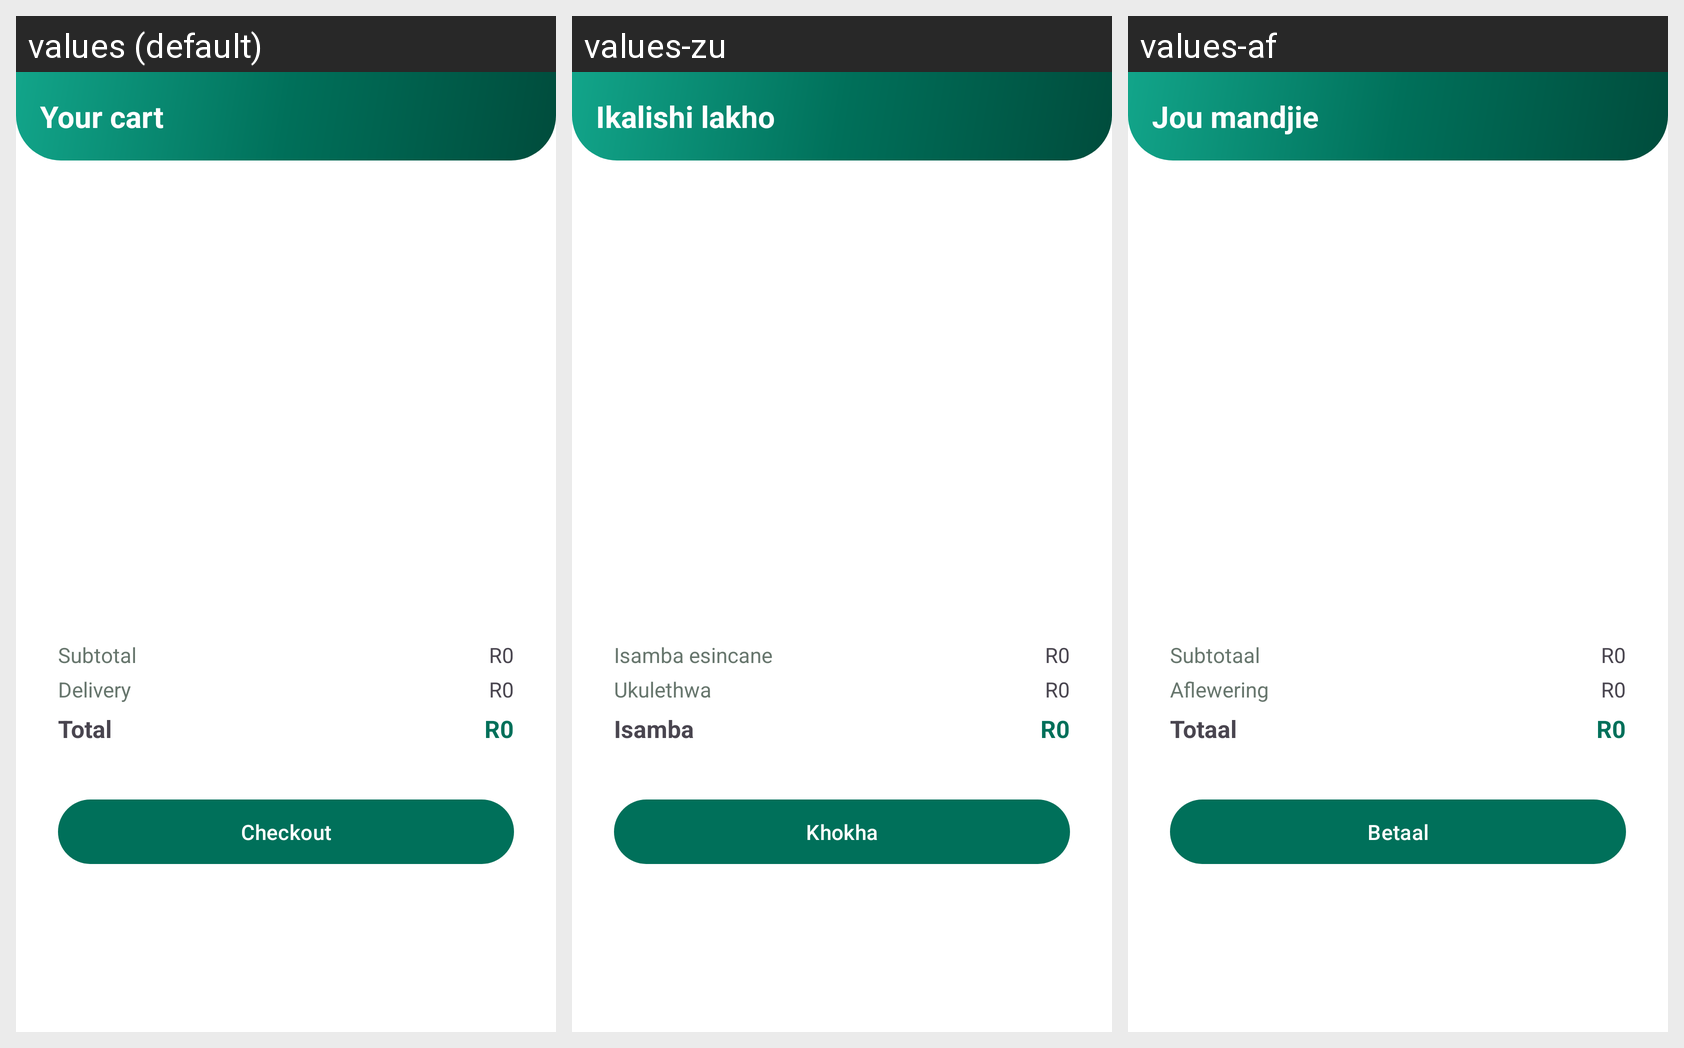

Strings drawn on this Android screen and how each of the app's shown locales translates them:
Android screen res/layout/fragment_cart.xml rendered under 3 locales, left to right: values (default), values-zu, values-af. Device: Nexus 5 (rendered at 1080×1920; each locale shown at half size, 540×960, under a caption strip naming it); theme Theme.ShopLocal.
Strings drawn on this screen, with the default value and each locale's value (text and hints the layout hard-codes, and strings that could not be matched under every locale, appear in the picture but are not listed):

cart_title
  values: Your cart
  values-zu: Ikalishi lakho
  values-af: Jou mandjie

subtotal
  values: Subtotal
  values-zu: Isamba esincane
  values-af: Subtotaal

delivery
  values: Delivery
  values-zu: Ukulethwa
  values-af: Aflewering

total
  values: Total
  values-zu: Isamba
  values-af: Totaal

checkout
  values: Checkout
  values-zu: Khokha
  values-af: Betaal
